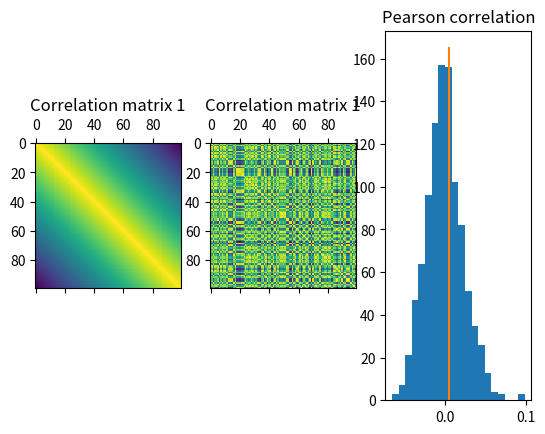

Recreate this plot in Python.
#!/usr/bin/env python3

import numpy
from numpy.random import default_rng
from scipy.linalg import toeplitz
from scipy.stats import mstats
import matplotlib.pyplot as plt

# Set/change the random number generator seed
rng = default_rng(seed=32453245)

N = 100
Nr = 1000

# Iterating over ranges:
# Matlab: [start, step, end]
# Python: numpy.arange(start, end, step)
# Matlab: array indices start from 1
# Python: array indices start from 0
Offdiags = (numpy.setdiff1d(numpy.arange(0, N**2), numpy.arange(0, N**2, N+1)))

M1 = (toeplitz(numpy.arange(N-1, -1, -1))/N)

# To see the dimensions of a matrix:
# Matlab: size(M)
# Python: M.shape
# print(M1.shape)


p = numpy.zeros([Nr, 1])
r = numpy.zeros([Nr, 1])

for i in range(0, Nr):
    rp = rng.permutation(N)
    M2 = M1[numpy.ix_(rp, rp)]

    # Matlab: a' (conjugate transpose)
    # Python: a.conj().transpose()
    [r[i], p[i]] = mstats.pearsonr(
        M1.reshape(N**2, 1)[numpy.ix_(Offdiags)].conj().transpose(),
        M2.reshape(N**2, 1)[numpy.ix_(Offdiags)].conj().transpose())

print(f"Significant at p<.05 in {(100*sum(p<.05)/Nr)[0]} percent of cases")


# Plots using matplotlib
fig = plt.figure()
m1, m2, ax1 = fig.subplots(1, 3)
m1.matshow(M1)
m1.set_title("Correlation matrix 1")

m2.matshow(M2)
m2.set_title("Correlation matrix 1")

ax1.set_title("Pearson correlation")
ax1.hist(r, bins=20)
ax1.plot([r[-1], r[-1]], ax1.get_ylim())

plt.show()
